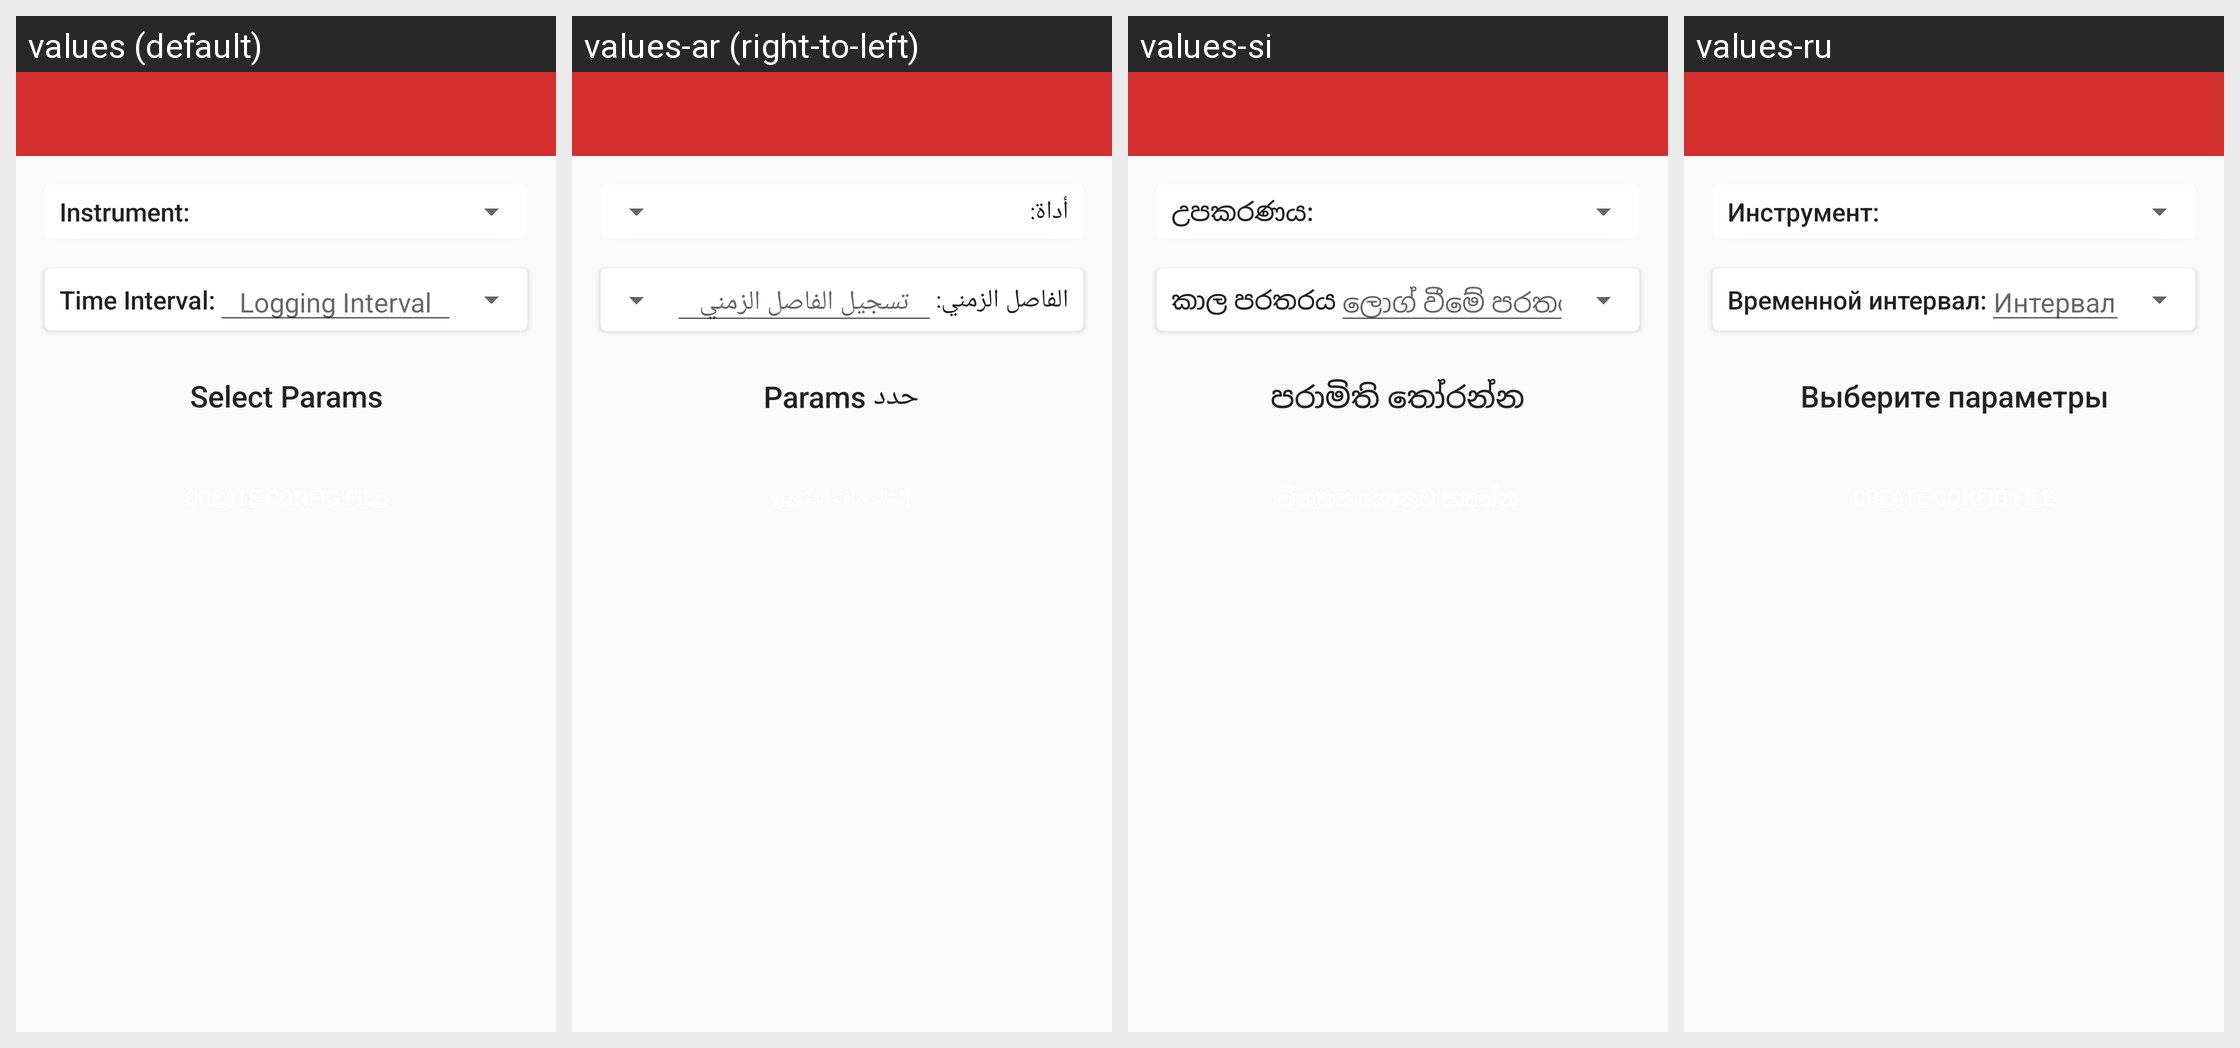

Here is an Android app screen in its default locale and in the app's own translations. Write out the translated-string differences for the strings that appear on this screen.
Android screen res/layout/activity_create_config.xml rendered under 4 locales, left to right: values (default), values-ar (right-to-left), values-si, values-ru. Device: Nexus 5 (rendered at 1080×1920; each locale shown at half size, 540×960, under a caption strip naming it); theme AppTheme.
Other locales in the repository, not shown: values-pl.
Strings drawn on this screen, with the default value and each locale's value (text and hints the layout hard-codes, and strings that could not be matched under every locale, appear in the picture but are not listed):

select_instrument_title
  values: Instrument:
  values-ar: أداة:
  values-si: උපකරණය:
  values-ru: Инструмент:

time_interval_title
  values: Time Interval:
  values-ar: الفاصل الزمني:
  values-si: කාල පරතරය
  values-ru: Временной интервал:

time_interval_hint
  values: Logging Interval
  values-ar: تسجيل الفاصل الزمني
  values-si: ලොග් වීමේ පරතරය
  values-ru: Интервал регистрации

select_params_title
  values: Select Params
  values-ar: حدد Params
  values-si: පරාමිති තෝරන්න
  values-ru: Выберите параметры
